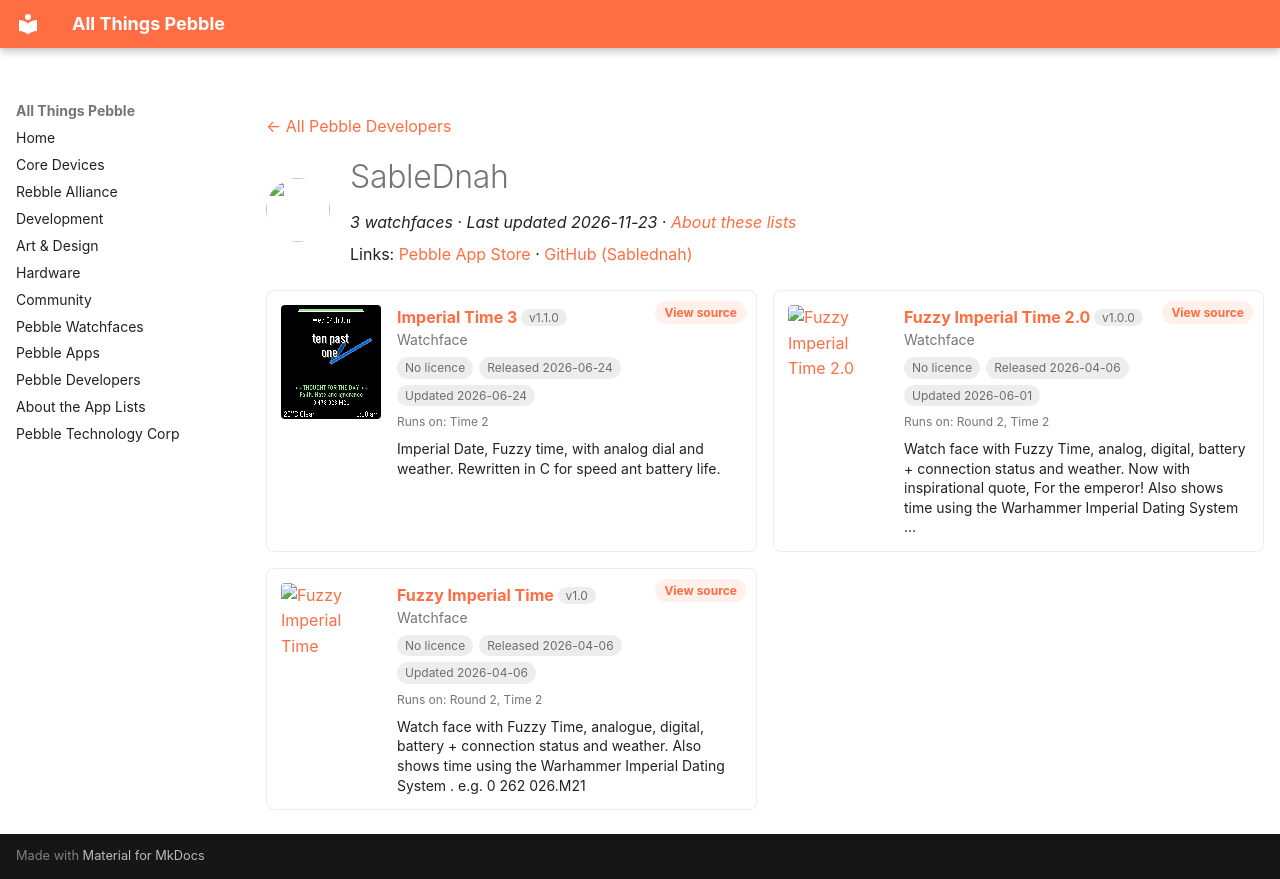

repository: saltedlolly/all-things-pebble · page: developers/sablednah.html · generator: mkdocs

---
title: "SableDnah"
hide:
  - toc
---

<!-- Generated by scripts/update_app_directory.py: do not edit by hand -->
[← All Pebble Developers](../developers.md)

<div class="dev-header" markdown>
<img class="dev-avatar" src="https://github.com/Sablednah.png?size=128" alt="" width="64" height="64" loading="lazy" onerror="this.remove()">
<div class="dev-intro" markdown>

# SableDnah

*3 watchfaces · Last updated 2026-11-23 · [About these lists](../about-app-lists.md)*

Links: [Pebble App Store](https://apps.repebble.com/apps/dev/sablednah_7a50fe5f56940fd851d819d9) · [GitHub (Sablednah)](https://github.com/Sablednah)

</div>
</div>

<div class="dev-controls" data-search-exclude hidden>
<div class="dev-filter" role="group" aria-label="Show"><button type="button" data-filter="all" aria-pressed="true">All <span>3</span></button><button type="button" data-filter="watchface" aria-pressed="false">Watchfaces <span>3</span></button><button type="button" data-filter="watchapp" aria-pressed="false" disabled>Apps <span>0</span></button></div>
<label class="dev-sort">Sort by <select><option value="updated">Recently updated</option><option value="released">Newest release</option><option value="title">A–Z</option></select></label>
</div>

<div class="app-grid dev-apps" data-search-exclude>
<div class="app-card" data-type="watchface" data-title="imperial time 3" data-released="2026-06-24" data-updated="2026-06-24">
<a class="app-shot" href="https://apps.repebble.com/0031c6e0659b4355bb40bc37" data-search-exclude><img src="../images/apps/0031c6e0659b4355bb40bc37.png" alt="Imperial Time 3" loading="lazy"></a>
<div class="app-info">
<h2 class="app-name" id="app-0031c6e0659b4355bb40bc37"><a href="https://apps.repebble.com/0031c6e0659b4355bb40bc37">Imperial Time 3</a> <span class="app-version" title="Latest version" data-search-exclude>v1.1.0</span></h2>
<a class="app-source" href="https://github.com/Sablednah/Imperial-Time-3" title="Source code" data-search-exclude>View source</a>
<div class="app-dev">Watchface</div>
<div class="app-tags" data-search-exclude><span class="app-licence app-licence--none" title="Licence">No licence</span> <span title="First published in the app store">Released 2026-06-24</span> <span title="Latest release in the app store">Updated 2026-06-24</span></div>
<div class="app-watches" title="Supported watches" data-search-exclude>Runs on: Time 2</div>
<p class="app-desc">Imperial Date, Fuzzy time, with analog dial and weather. Rewritten in C for speed ant battery life.</p>
</div>
</div>
<div class="app-card" data-type="watchface" data-title="fuzzy imperial time 2.0" data-released="2026-04-06" data-updated="2026-06-01">
<a class="app-shot" href="https://apps.repebble.com/7e85b47f63b2404ebd268006" data-search-exclude><img src="../images/apps/7e85b47f63b2404ebd268006.png" alt="Fuzzy Imperial Time 2.0" loading="lazy"></a>
<div class="app-info">
<h2 class="app-name" id="app-7e85b47f63b2404ebd268006"><a href="https://apps.repebble.com/7e85b47f63b2404ebd268006">Fuzzy Imperial Time 2.0</a> <span class="app-version" title="Latest version" data-search-exclude>v1.0.0</span></h2>
<a class="app-source" href="https://github.com/Sablednah/Imperial-Time-2" title="Source code" data-search-exclude>View source</a>
<div class="app-dev">Watchface</div>
<div class="app-tags" data-search-exclude><span class="app-licence app-licence--none" title="Licence">No licence</span> <span title="First published in the app store">Released 2026-04-06</span> <span title="Latest release in the app store">Updated 2026-06-01</span></div>
<div class="app-watches" title="Supported watches" data-search-exclude>Runs on: Round 2, Time 2</div>
<p class="app-desc">Watch face with Fuzzy Time, analog, digital, battery + connection status and weather. Now with inspirational quote, For the emperor! Also shows time using the Warhammer Imperial Dating System …</p>
</div>
</div>
<div class="app-card" data-type="watchface" data-title="fuzzy imperial time" data-released="2026-04-06" data-updated="2026-04-06">
<a class="app-shot" href="https://apps.repebble.com/8715f42dc79e456aaa0fb91d" data-search-exclude><img src="../images/apps/8715f42dc79e456aaa0fb91d.png" alt="Fuzzy Imperial Time" loading="lazy"></a>
<div class="app-info">
<h2 class="app-name" id="app-8715f42dc79e456aaa0fb91d"><a href="https://apps.repebble.com/8715f42dc79e456aaa0fb91d">Fuzzy Imperial Time</a> <span class="app-version" title="Latest version" data-search-exclude>v1.0</span></h2>
<a class="app-source" href="https://github.com/Sablednah/Imperial-Time" title="Source code" data-search-exclude>View source</a>
<div class="app-dev">Watchface</div>
<div class="app-tags" data-search-exclude><span class="app-licence app-licence--none" title="Licence">No licence</span> <span title="First published in the app store">Released 2026-04-06</span> <span title="Latest release in the app store">Updated 2026-04-06</span></div>
<div class="app-watches" title="Supported watches" data-search-exclude>Runs on: Round 2, Time 2</div>
<p class="app-desc">Watch face with Fuzzy Time, analogue, digital, battery + connection status and weather. Also shows time using the Warhammer Imperial Dating System . e.g. 0 262 026.M21</p>
</div>
</div>
</div>
